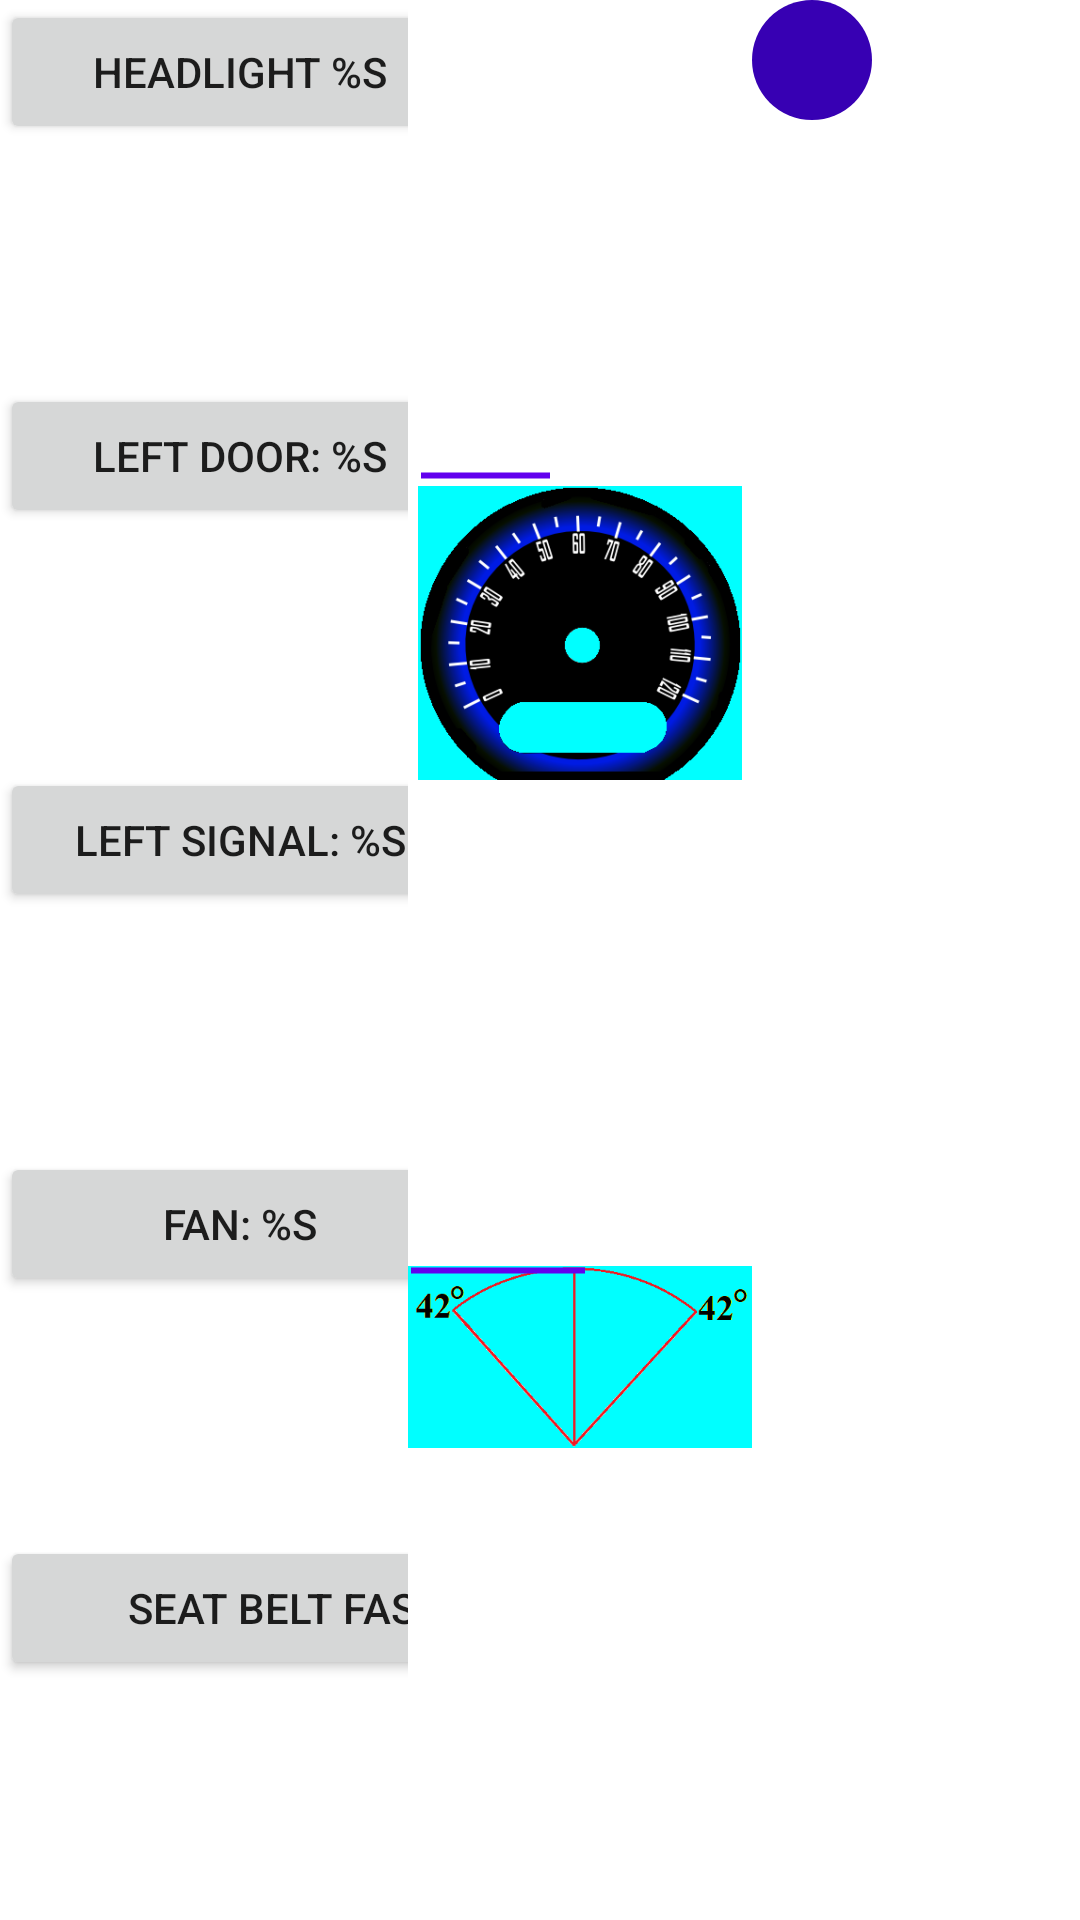

Reconstruct the res/layout file that produces this screen, plus the resources it refers to.
<!-- AndroidManifest.xml: application theme Theme.NanoCar -->
<!-- res/layout/activity_main_lanscape.xml -->
<?xml version="1.0" encoding="utf-8"?>
<androidx.constraintlayout.widget.ConstraintLayout xmlns:android="http://schemas.android.com/apk/res/android"
    xmlns:app="http://schemas.android.com/apk/res-auto"
    xmlns:tools="http://schemas.android.com/tools"
    android:layout_width="match_parent"
    android:layout_height="match_parent"
    tools:context=".MainActivity">

    <LinearLayout
        android:layout_width="match_parent"
        android:layout_height="match_parent"
        android:orientation="horizontal"
        app:layout_constraintBottom_toBottomOf="parent"
        app:layout_constraintEnd_toEndOf="parent"
        app:layout_constraintStart_toStartOf="parent"
        app:layout_constraintTop_toTopOf="parent">

        <LinearLayout
            android:layout_width="0dp"
            android:layout_height="match_parent"
            android:layout_weight="1"
            android:orientation="vertical">

            <LinearLayout
                android:layout_width="match_parent"
                android:layout_height="0dp"
                android:layout_weight="1">

                <Button
                    android:id="@+id/headlight"
                    android:layout_width="160dp"
                    android:layout_height="wrap_content"
                    android:text="@string/headlight" />

                <Space
                    android:layout_width="0dp"
                    android:layout_height="0dp"
                    android:layout_weight="1" />

                <Button
                    android:id="@+id/engine"
                    android:layout_width="160dp"
                    android:layout_height="wrap_content"
                    android:text="@string/engine" />
            </LinearLayout>

            <LinearLayout
                android:layout_width="match_parent"
                android:layout_height="0dp"
                android:layout_weight="1">

                <Button
                    android:id="@+id/left_door"
                    android:layout_width="160dp"
                    android:layout_height="wrap_content"
                    android:text="@string/left_door" />

                <Space
                    android:layout_width="0dp"
                    android:layout_height="0dp"
                    android:layout_weight="1" />

                <Button
                    android:id="@+id/right_door"
                    android:layout_width="160dp"
                    android:layout_height="wrap_content"
                    android:text="@string/right_door" />
            </LinearLayout>

            <LinearLayout
                android:layout_width="match_parent"
                android:layout_height="0dp"
                android:layout_weight="1">

                <Button
                    android:id="@+id/left_signal"
                    android:layout_width="160dp"
                    android:layout_height="wrap_content"
                    android:text="@string/left_signal" />


                <Space
                    android:layout_width="0dp"
                    android:layout_height="0dp"
                    android:layout_weight="1" />

                <Button
                    android:id="@+id/right_signal"
                    android:layout_width="160dp"
                    android:layout_height="wrap_content"
                    android:text="@string/right_signal" />
            </LinearLayout>

            <LinearLayout
                android:layout_width="match_parent"
                android:layout_height="0dp"
                android:layout_weight="1">

                <Button
                    android:id="@+id/fan"
                    android:layout_width="160dp"
                    android:layout_height="wrap_content"
                    android:text="@string/fan" />

                <Space
                    android:layout_width="0dp"
                    android:layout_height="0dp"
                    android:layout_weight="1" />

                <Button
                    android:id="@+id/temperature"
                    android:layout_width="160dp"
                    android:layout_height="wrap_content"
                    android:text="@string/temperature" />
            </LinearLayout>

            <LinearLayout
                android:layout_width="match_parent"
                android:layout_height="0dp"
                android:layout_weight="1">

                <Space
                    android:layout_width="0dp"
                    android:layout_height="0dp"
                    android:layout_weight="1" />

                <Button
                    android:id="@+id/seat_belt"
                    android:layout_width="250dp"
                    android:layout_height="wrap_content"
                    android:text="@string/seat_belt_fastened" />

                <Space
                    android:layout_width="0dp"
                    android:layout_height="0dp"
                    android:layout_weight="1" />
            </LinearLayout>

        </LinearLayout>

        <LinearLayout
            android:layout_width="wrap_content"
            android:layout_height="match_parent"
            android:orientation="vertical">

            <Space
                android:layout_width="0dp"
                android:layout_height="0dp"
                android:layout_weight="1"/>

            <LinearLayout
                android:layout_width="match_parent"
                android:layout_height="wrap_content"
                android:orientation="horizontal">

                <Space
                    android:layout_width="0dp"
                    android:layout_height="0dp"
                    android:layout_weight="1" />

                <RelativeLayout
                    android:id="@+id/speed_gauge_container"
                    android:layout_width="wrap_content"
                    android:layout_height="wrap_content">

                    <ImageView
                        android:layout_width="wrap_content"
                        android:layout_height="wrap_content"
                        app:srcCompat="@mipmap/speed_gauge_foreground" />

                    <View
                        android:id="@+id/speed_gauge"
                        android:layout_width="45dp"
                        android:layout_height="3dp"
                        android:background="@drawable/line" />
                </RelativeLayout>

                <Space
                    android:layout_width="0dp"
                    android:layout_height="0dp"
                    android:layout_weight="1" />
            </LinearLayout>

            <Space
                android:layout_width="0dp"
                android:layout_height="0dp"
                android:layout_weight="1" />

            <RelativeLayout
                android:id="@+id/dir_gauge_container"
                android:layout_width="wrap_content"
                android:layout_height="wrap_content">

                <ImageView
                    android:layout_width="wrap_content"
                    android:layout_height="wrap_content"
                    app:srcCompat="@mipmap/dir_gauge" />

                <View
                    android:id="@+id/dir_gauge"
                    android:layout_width="60dp"
                    android:layout_height="3dp"
                    android:background="@drawable/line" />
            </RelativeLayout>

            <Space
                android:layout_width="0dp"
                android:layout_height="0dp"
                android:layout_weight="1" />
        </LinearLayout>

        <RelativeLayout
            android:id="@+id/direction_container"
            android:layout_width="0dp"
            android:layout_height="match_parent"
            android:layout_weight=".8">

            <View
                android:id="@+id/direction_controller"
                android:layout_width="40dp"
                android:layout_height="40dp"
                android:background="@drawable/rounded" />
        </RelativeLayout>
    </LinearLayout>

</androidx.constraintlayout.widget.ConstraintLayout>
<!-- resources referenced by this layout -->
<resources>
  <!-- drawable line (drawable) -->
  <?xml version="1.0" encoding="utf-8"?>
  <shape xmlns:android="http://schemas.android.com/apk/res/android"
      android:shape="line">
      <stroke
          android:width="2dp"
          android:color="@color/purple_500" />
  </shape>
  <!-- drawable rounded (drawable) -->
  <?xml version="1.0" encoding="utf-8"?>
  <shape
      xmlns:android="http://schemas.android.com/apk/res/android"
      android:shape="oval">
  
      <solid
          android:color="@color/purple_700"/>
  
      <size
          android:width="120dp"
          android:height="120dp" />
  </shape>
  <!-- mipmap dir_gauge: png bitmap (mipmap-xxxhdpi, 8045 bytes) -->
  <!-- mipmap speed_gauge_foreground: png bitmap (mipmap-hdpi, 17940 bytes) -->
  <string name="engine">Engine: %s</string>
  <string name="fan">Fan: %s</string>
  <string name="headlight">Headlight %s</string>
  <string name="left_door">Left Door: %s</string>
  <string name="left_signal">Left Signal: %s</string>
  <string name="right_door">Right Door: %s</string>
  <string name="right_signal">Right Signal: %s</string>
  <string name="seat_belt_fastened">Seat Belt Fastened: %s</string>
  <string name="temperature">Temperature: %s</string>
  <style name="Theme.NanoCar" parent="Theme.MaterialComponents.DayNight.DarkActionBar">
          
          <item name="colorPrimary">@color/purple_500</item>
          <item name="colorPrimaryVariant">@color/purple_700</item>
          <item name="colorOnPrimary">@color/white</item>
          
          <item name="colorSecondary">@color/teal_200</item>
          <item name="colorSecondaryVariant">@color/teal_700</item>
          <item name="colorOnSecondary">@color/black</item>
          
          <item name="android:statusBarColor" tools:targetApi="l">?attr/colorPrimaryVariant</item>
          
      </style>
  <color name="purple_500">#FF6200EE</color>
  <color name="purple_700">#FF3700B3</color>
  <color name="white">#FFFFFFFF</color>
  <color name="teal_200">#FF03DAC5</color>
  <color name="teal_700">#FF018786</color>
  <color name="black">#FF000000</color>
</resources>
